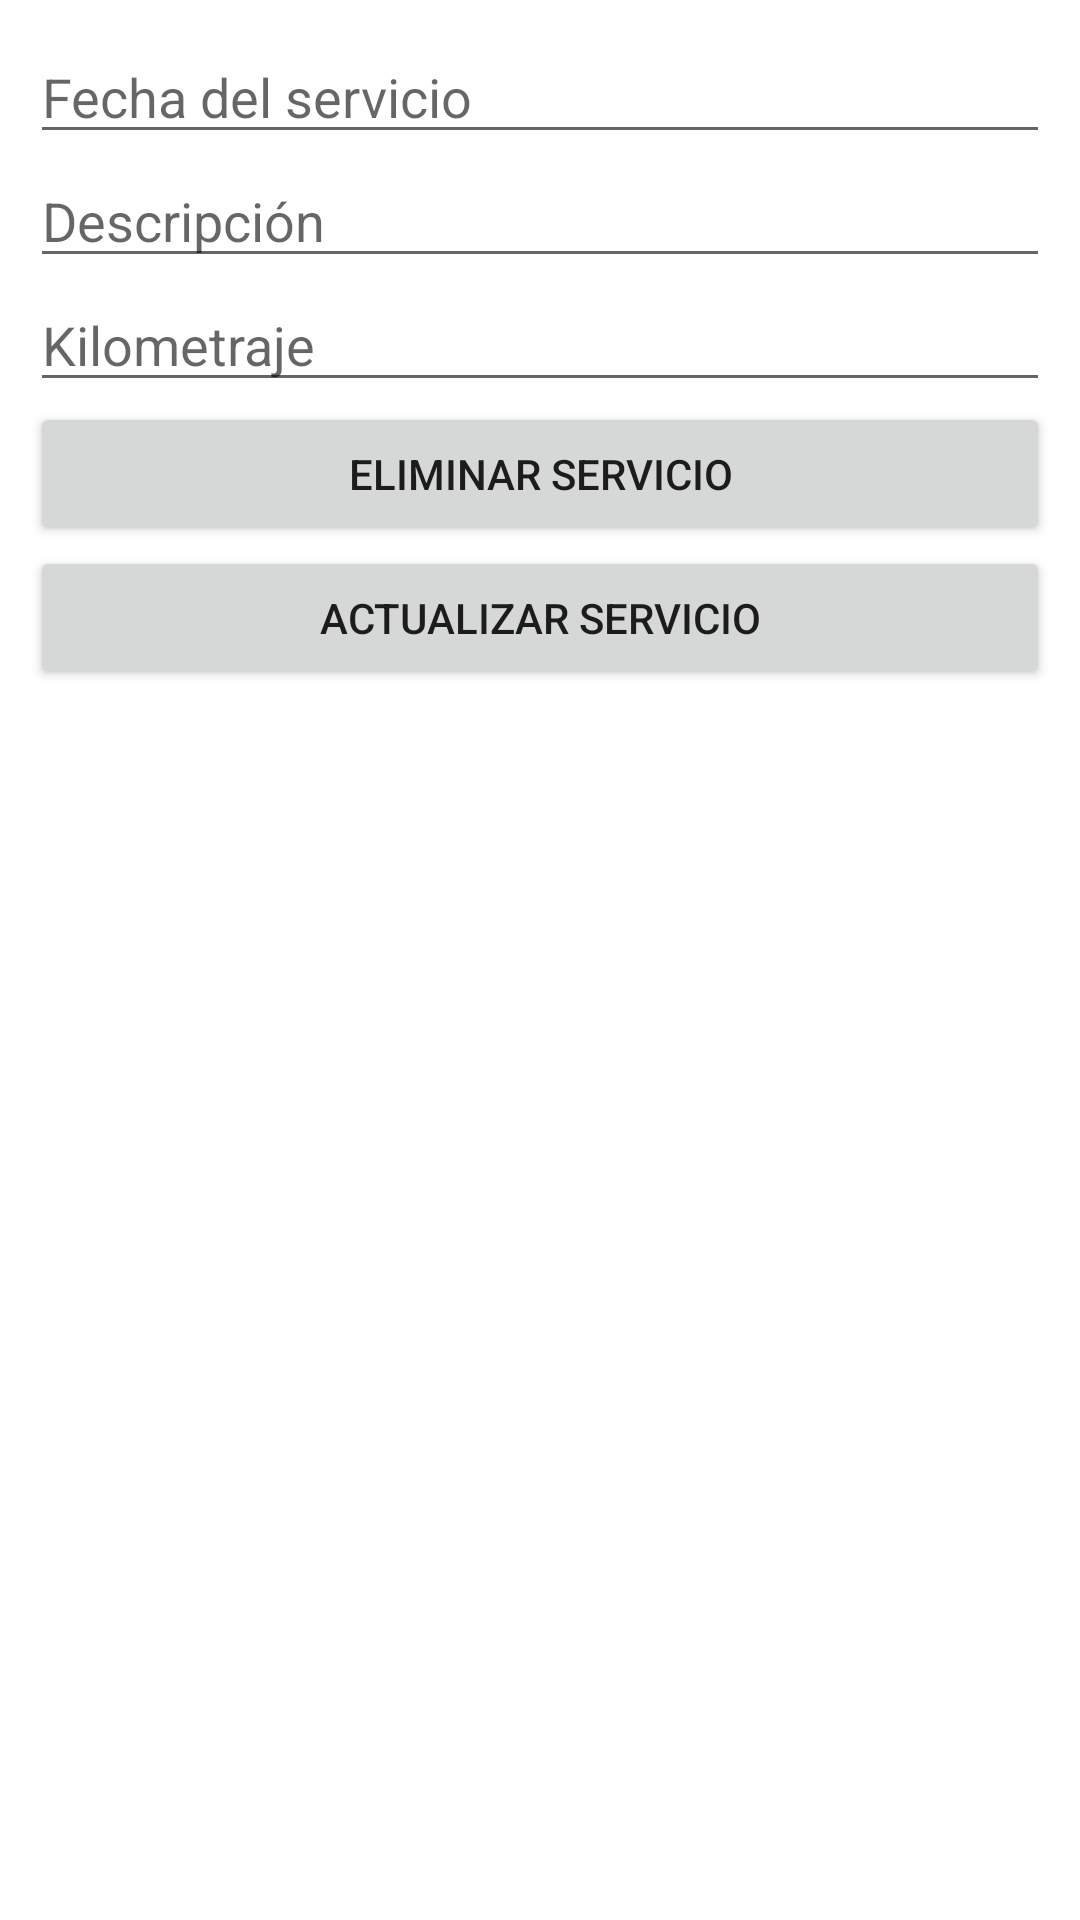

Here is an Android app screen rendered from its layout file. Give the layout XML and the strings, colors and styles it references.
<!-- AndroidManifest.xml: application theme Theme.Autos -->
<!-- res/layout/fragment_update_servicio.xml -->
<?xml version="1.0" encoding="utf-8"?>
<ScrollView xmlns:android="http://schemas.android.com/apk/res/android"
    xmlns:tools="http://schemas.android.com/tools"
    android:layout_width="match_parent"
    android:layout_height="match_parent"
    android:orientation="vertical"
    tools:context=".ui.servicio.UpdateServicioFragment">

    <LinearLayout
        android:layout_width="match_parent"
        android:layout_height="wrap_content"
        android:orientation="vertical"
        android:padding="10dp">

        <EditText
            android:id="@+id/et_fecha"
            android:layout_width="match_parent"
            android:layout_height="wrap_content"
            android:ems="10"
            android:hint="@string/msg_fecha"
            android:inputType="text" />

        <EditText
            android:id="@+id/et_nombre"
            android:layout_width="match_parent"
            android:layout_height="wrap_content"
            android:ems="10"
            android:hint="@string/msg_descripcion"
            android:inputType="text" />

        <EditText
            android:id="@+id/et_kilometraje"
            android:layout_width="match_parent"
            android:layout_height="wrap_content"
            android:ems="10"
            android:hint="@string/msg_kilometraje"
            android:inputType="number" />


        <Button
            android:id="@+id/bt_delete_auto"
            android:layout_width="match_parent"
            android:layout_height="wrap_content"
            android:text="@string/bt_delete_servicio" />

        <Button
            android:id="@+id/bt_update_auto"
            android:layout_width="match_parent"
            android:layout_height="wrap_content"
            android:text="@string/bt_update_servicio" />



    </LinearLayout>

</ScrollView>
<!-- resources referenced by this layout -->
<resources>
  <string name="bt_delete_servicio">Eliminar Servicio</string>
  <string name="bt_update_servicio">Actualizar Servicio</string>
  <string name="msg_descripcion">Descripción</string>
  <string name="msg_fecha">Fecha del servicio</string>
  <string name="msg_kilometraje">Kilometraje</string>
  <style name="Theme.Autos" parent="Theme.MaterialComponents.DayNight.DarkActionBar">
          
          <item name="colorPrimary">@color/purple_500</item>
          <item name="colorPrimaryVariant">@color/purple_700</item>
          <item name="colorOnPrimary">@color/white</item>
          
          <item name="colorSecondary">@color/teal_200</item>
          <item name="colorSecondaryVariant">@color/teal_700</item>
          <item name="colorOnSecondary">@color/black</item>
          
          <item name="android:statusBarColor">?attr/colorPrimaryVariant</item>
          
      </style>
  <!-- not gathered from this repository: default colours our renderer supplied (Android Studio template values) -->
  <color name="purple_500">#FF6200EE</color>
  <color name="purple_700">#FF3700B3</color>
  <color name="teal_200">#FF03DAC5</color>
  <color name="teal_700">#FF018786</color>
  <color name="black">#FF000000</color>
  <color name="white">#FFFFFFFF</color>
</resources>
